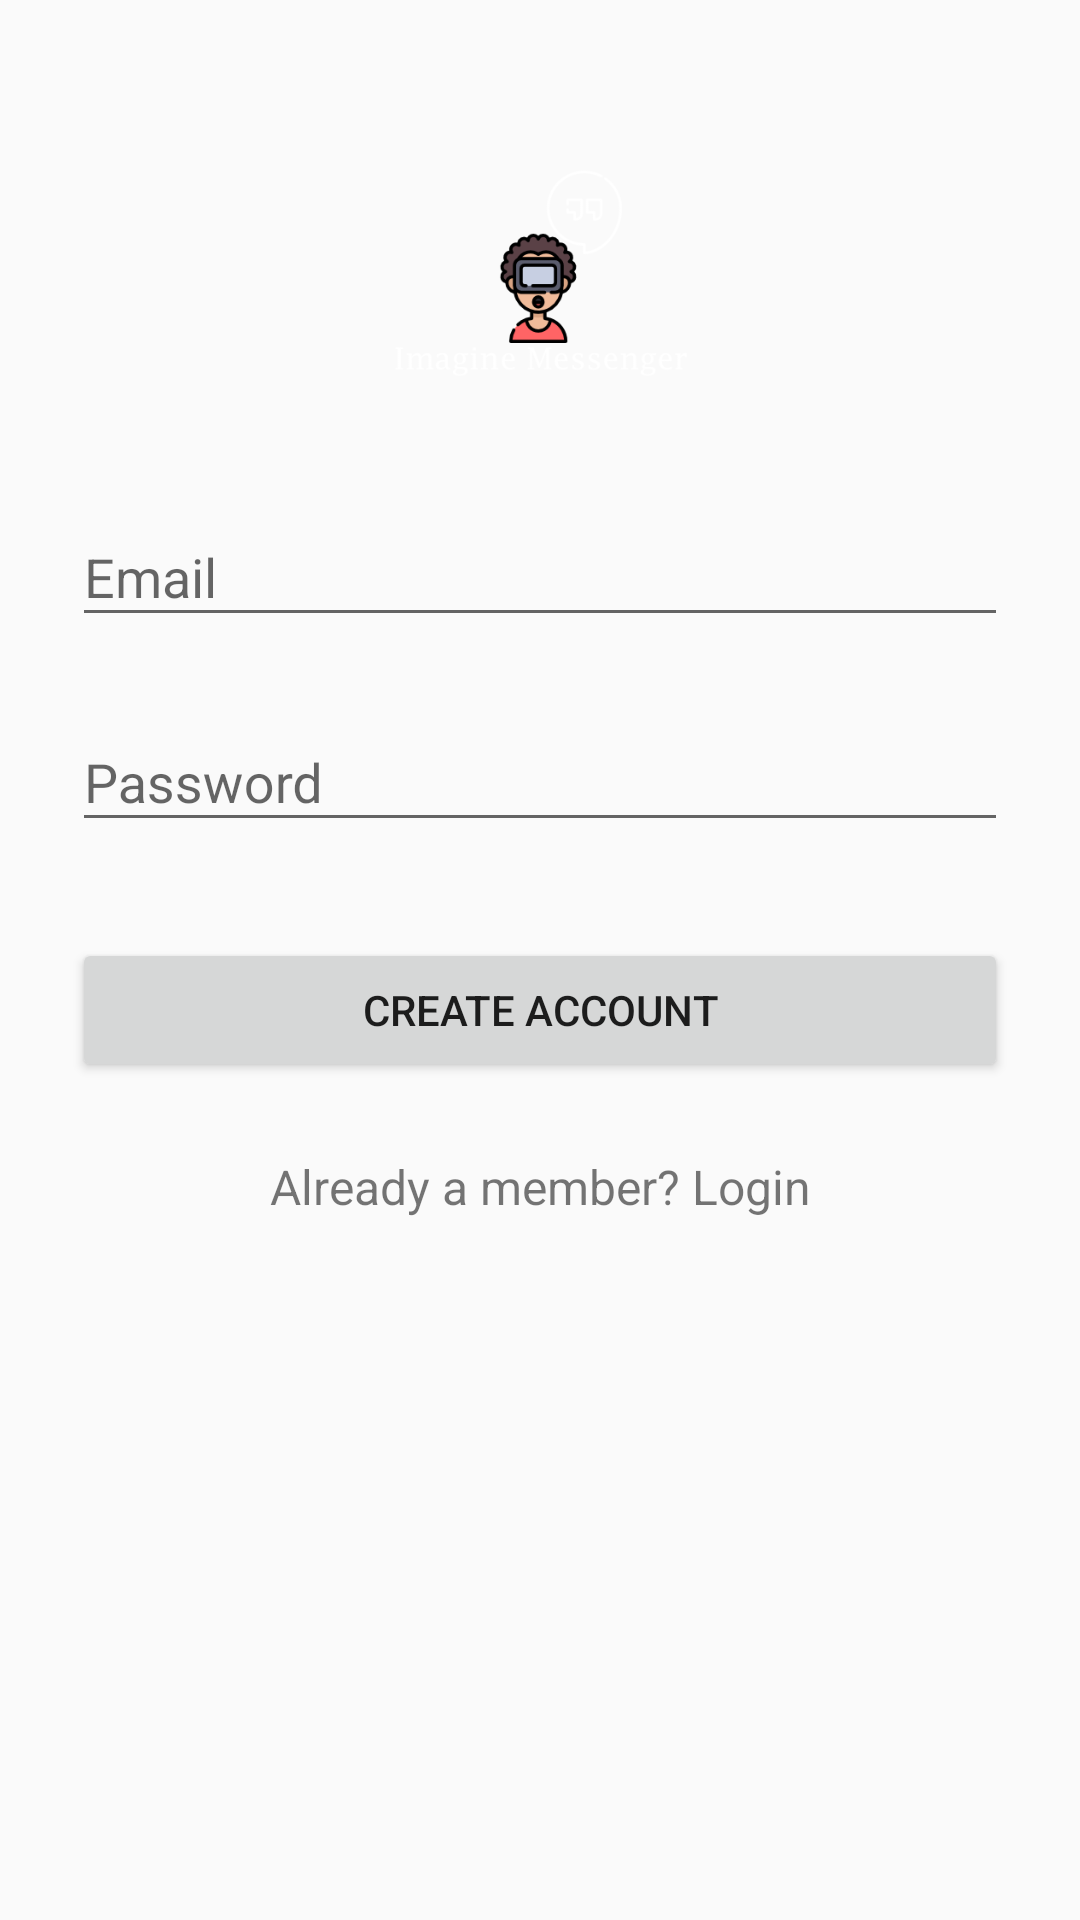

Write the Android layout XML for this screen, with the resource values it uses.
<!-- AndroidManifest.xml: application theme AppTheme -->
<!-- res/layout/registration.xml -->
<?xml version="1.0" encoding="utf-8"?>

<ScrollView
    xmlns:android="http://schemas.android.com/apk/res/android"
    android:layout_width="fill_parent"
    android:layout_height="fill_parent"
    android:fitsSystemWindows="true">

    <LinearLayout
        android:orientation="vertical"
        android:layout_width="match_parent"
        android:layout_height="wrap_content"
        android:paddingTop="56dp"
        android:paddingLeft="24dp"
        android:paddingRight="24dp">

        <ImageView android:src="@drawable/logo"
            android:layout_width="wrap_content"
            android:layout_height="72dp"
            android:layout_marginBottom="24dp"
            android:layout_gravity="center_horizontal" />


        
        <android.support.design.widget.TextInputLayout
            android:layout_width="match_parent"
            android:layout_height="wrap_content"
            android:layout_marginTop="8dp"
            android:layout_marginBottom="8dp">
            <EditText android:id="@+id/email"
                android:layout_width="match_parent"
                android:layout_height="wrap_content"
                android:inputType="textEmailAddress"
                android:hint="Email" />
        </android.support.design.widget.TextInputLayout>

        
        <android.support.design.widget.TextInputLayout
            android:layout_width="match_parent"
            android:layout_height="wrap_content"
            android:layout_marginTop="8dp"
            android:layout_marginBottom="8dp">
            <EditText android:id="@+id/password"
                android:layout_width="match_parent"
                android:layout_height="wrap_content"
                android:inputType="textPassword"
                android:hint="Password"/>
        </android.support.design.widget.TextInputLayout>

        
        <android.support.v7.widget.AppCompatButton
            android:id="@+id/sign_up_button"
            android:layout_width="fill_parent"
            android:layout_height="wrap_content"
            android:layout_marginTop="24dp"
            android:layout_marginBottom="24dp"
            android:padding="12dp"
            android:text="Create Account"/>

        <TextView android:id="@+id/sign_in_button"
            android:layout_width="fill_parent"
            android:layout_height="wrap_content"
            android:layout_marginBottom="24dp"
            android:text="Already a member? Login"
            android:gravity="center"
            android:textSize="16dip"/>

        <ProgressBar
            android:id="@+id/progressBar"
            android:layout_width="30dp"
            android:layout_height="30dp"
            android:layout_gravity="center|bottom"
            android:layout_marginBottom="20dp"
            android:visibility="gone" />

    </LinearLayout>
</ScrollView>
<!-- resources referenced by this layout -->
<resources>
  <!-- drawable logo: png bitmap (drawable, 18812 bytes) -->
  <style name="AppTheme" parent="Theme.AppCompat.Light.DarkActionBar">
          
          <item name="android:actionBarSize">80dip</item>
      </style>
</resources>
